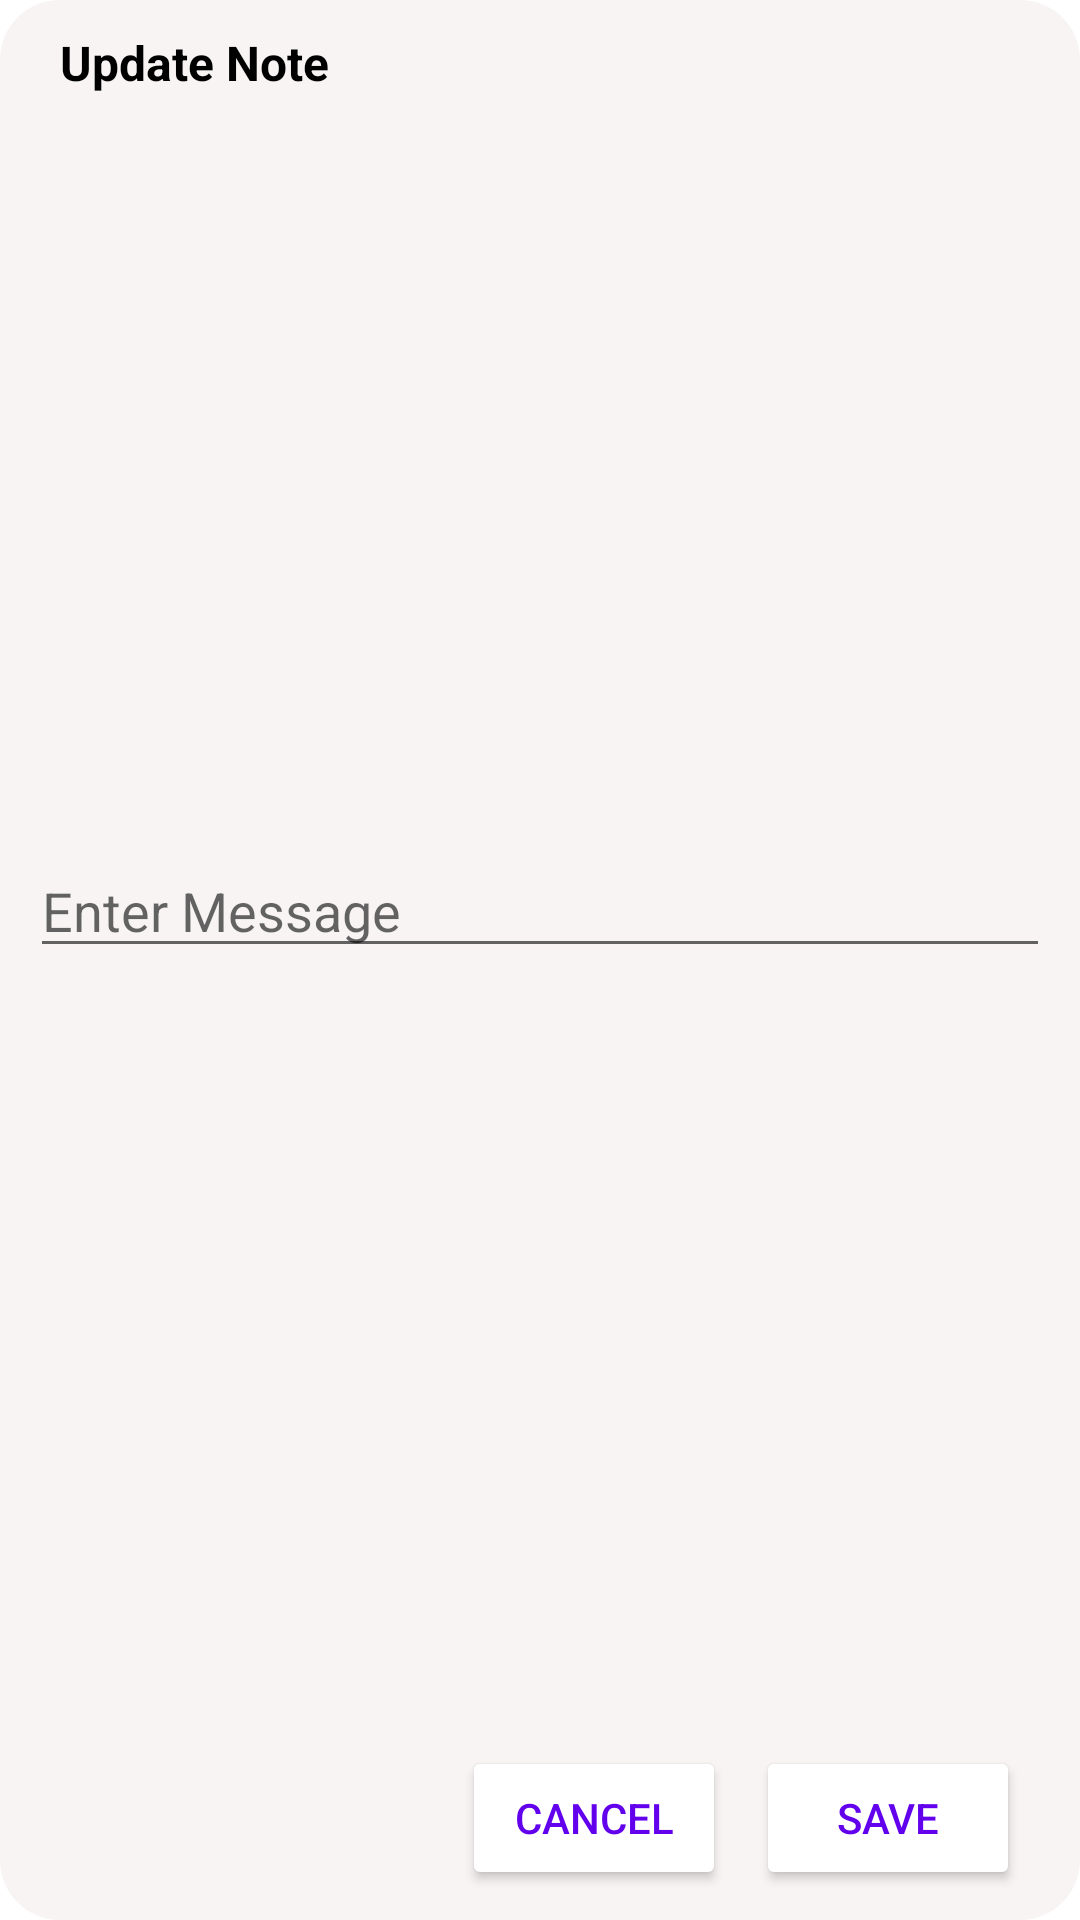

Reconstruct the res/layout file that produces this screen, plus the resources it refers to.
<!-- AndroidManifest.xml: application theme Theme.NotesAppFull -->
<!-- res/layout/dialog_update_note.xml -->
<?xml version="1.0" encoding="utf-8"?>
<androidx.constraintlayout.widget.ConstraintLayout xmlns:android="http://schemas.android.com/apk/res/android"
    xmlns:app="http://schemas.android.com/apk/res-auto"
    android:layout_width="wrap_content"
    android:layout_height="wrap_content"
    android:layout_gravity="center"
    android:background="@drawable/shape_dialog">


    <TextView
        android:id="@+id/txtTitle"
        android:layout_width="wrap_content"
        android:layout_height="wrap_content"
        android:layout_marginStart="20dp"
        android:layout_marginTop="10dp"
        android:text="Update Note"
        android:textColor="@color/black"
        android:textSize="16sp"
        android:textStyle="bold"
        app:layout_constraintStart_toStartOf="parent"
        app:layout_constraintTop_toTopOf="parent" />


    <EditText
        android:id="@+id/editText"
        android:layout_width="340dp"
        android:layout_height="wrap_content"
        android:layout_marginStart="20dp"
        android:layout_marginTop="10dp"
        android:layout_marginEnd="20dp"
        android:layout_marginBottom="20dp"
        android:hint="Enter Message"
        android:textColor="@color/black"
        app:layout_constraintBottom_toTopOf="@id/btnSave"
        app:layout_constraintEnd_toEndOf="parent"
        app:layout_constraintStart_toStartOf="parent"
        app:layout_constraintTop_toBottomOf="@id/txtTitle" />


    <Button
        android:id="@+id/btnSave"
        android:layout_width="wrap_content"
        android:layout_height="wrap_content"
        android:layout_marginEnd="20dp"
        android:layout_marginBottom="10dp"
        android:text="Save"
        android:textColor="@color/purple_500"
        app:backgroundTint="@color/white"
        app:layout_constraintBottom_toBottomOf="parent"
        app:layout_constraintEnd_toEndOf="parent" />


    <Button
        android:id="@+id/btnCancel"
        android:layout_width="wrap_content"
        android:layout_height="wrap_content"
        android:layout_marginEnd="10dp"
        android:layout_marginBottom="10dp"
        android:text="Cancel"
        android:textColor="@color/purple_500"
        app:backgroundTint="@color/white"
        app:layout_constraintBottom_toBottomOf="parent"
        app:layout_constraintEnd_toStartOf="@id/btnSave" />


</androidx.constraintlayout.widget.ConstraintLayout>
<!-- resources referenced by this layout -->
<resources>
  <color name="black">#FF000000</color>
  <color name="purple_500">#FF6200EE</color>
  <color name="white">#FFFFFFFF</color>
  <!-- drawable shape_dialog (drawable) -->
  <?xml version="1.0" encoding="utf-8"?>
  <shape xmlns:android="http://schemas.android.com/apk/res/android">
  <solid android:color="@color/bg"/>
      <corners android:radius="20dp"/>
  </shape>
  <style name="Theme.NotesAppFull" parent="Theme.MaterialComponents.DayNight.DarkActionBar">
          
          <item name="colorPrimary">@color/purple_500</item>
          <item name="colorPrimaryVariant">@color/purple_700</item>
          <item name="colorOnPrimary">@color/white</item>
          
          <item name="colorSecondary">@color/teal_200</item>
          <item name="colorSecondaryVariant">@color/teal_700</item>
          <item name="colorOnSecondary">@color/black</item>
          
          <item name="android:statusBarColor">?attr/colorPrimaryVariant</item>
          
      </style>
  <color name="bg">#F8F4F4</color>
  <color name="purple_700">#FF3700B3</color>
  <color name="teal_200">#FF03DAC5</color>
  <color name="teal_700">#FF018786</color>
</resources>
